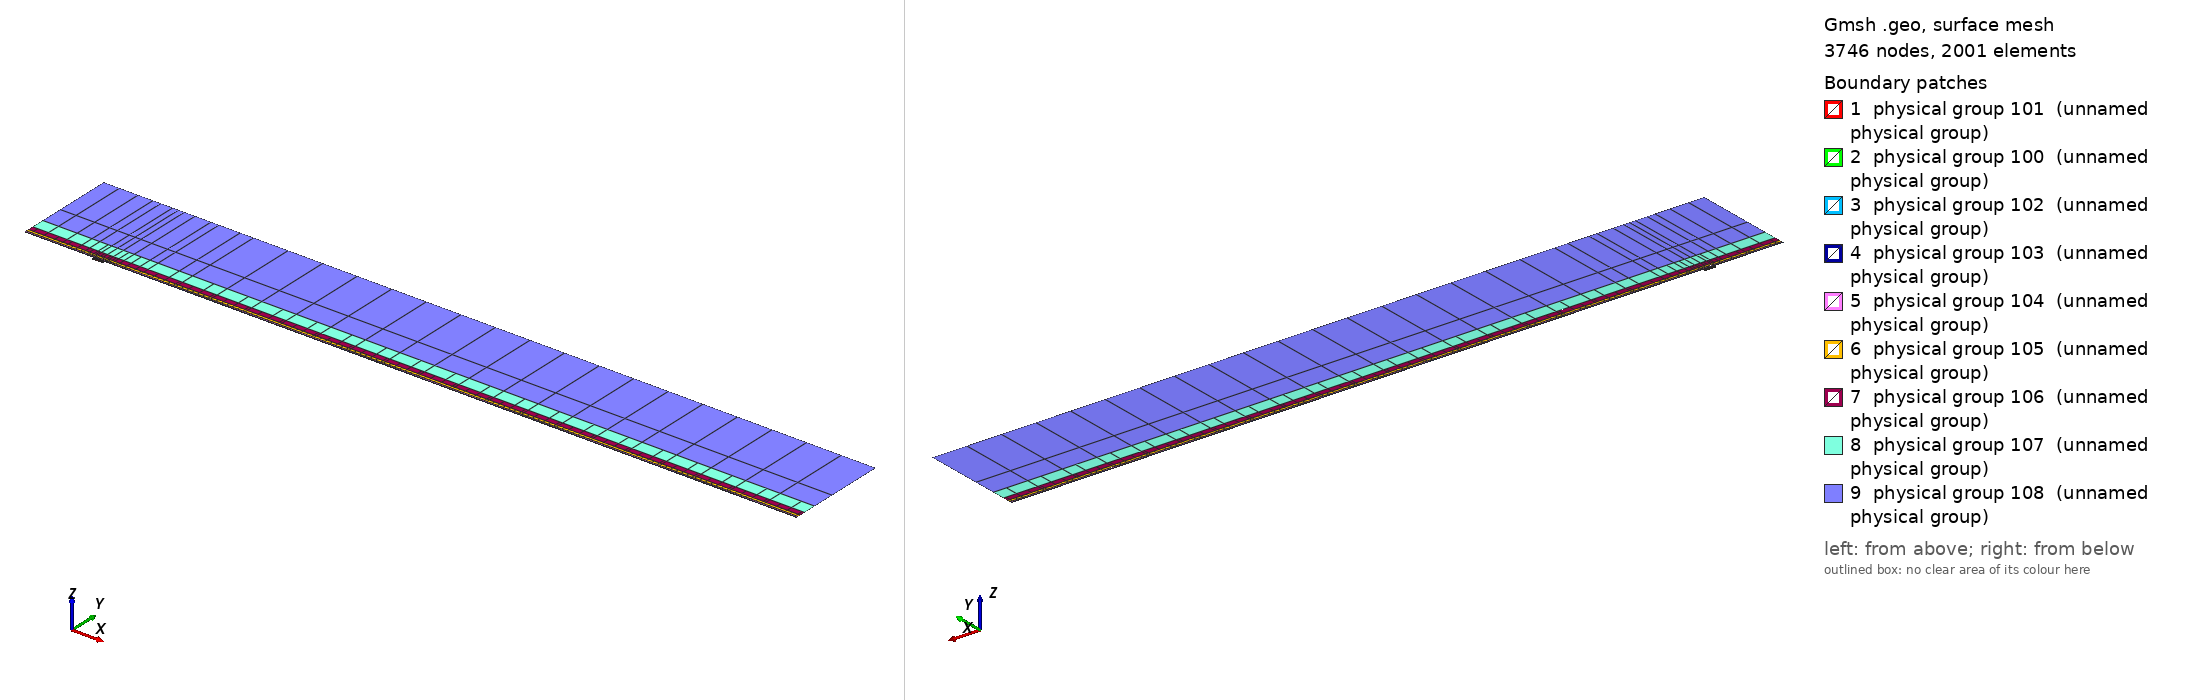

Gmsh geometry script, surface-meshed: 3746 nodes, 2001 surface elements. Boundary patches (legend numbers): 1 physical group 101 (unnamed physical group), 2 physical group 100 (unnamed physical group), 3 physical group 102 (unnamed physical group), 4 physical group 103 (unnamed physical group), 5 physical group 104 (unnamed physical group), 6 physical group 105 (unnamed physical group), 7 physical group 106 (unnamed physical group), 8 physical group 107 (unnamed physical group), 9 physical group 108 (unnamed physical group). Left view from above one corner, right view from below the opposite corner. Legend entries are the model's physical surfaces. The drawing asked Gmsh for element sizes between 1% and 20% of the model's largest extent; the script's own settings can give other sizes.

=== mesh.geo (drawn) ===
// Keep coincident points/curves of the non-conforming interfaces as distinct entities
Geometry.AutoCoherence = 0;

// Macro parameters
deltaStar = 1;
D = 4 * deltaStar; // depth of the gap
W = 17 * deltaStar; // width of the gap
BL = 0.25 * deltaStar; // height of the first layer of quad elements (conforming with the gap)
x0 = 100 * deltaStar; // x distance from inflow to gap
lengthOutflow = 1000 * deltaStar; // length after the gap
x3 = W + lengthOutflow; // last point of the domain
height = 150 * deltaStar; // height of the domain

// Micro parameters
dx = 0.15; // horizontal size of the elements at the leading edge of the gap (x = 0)
dx_te = dx; // horizontal size of the elements at the trailing edge of the gap (x = W, most resolution-demanding point in the domain)
dy = 1.25 * dx;

// Horizontal sizes. The first layer of quads (layer L = 0) has size dx (dx_te) at the leading (trailing) edge of the gap, growing with
// ratio q_h[0] away from them up to h_max[0]. Layer L and L + 1 (L = k + 1 is the strip k) are separated by a non-conforming interface
// (except inside the gap, where the first layer is conforming with it).
// NESTED interfaces: the nodes of strip k are a subset of the nodes of the layer below. Two neighbouring faces of the layer below are
// merged into one face (2:1) only if the merged face is not larger than the target size of strip k,
// h_target_k = Min(dx * coarsen_h^(k + 1) + (q_h[k + 1] - 1) * d, h_max[k + 1]) (d = distance to the closest edge of the gap);
// otherwise the face is kept (1:1). Hence every vertex of the upper side of an interface is also a vertex of the lower side, and no
// face of the lower side straddles a vertex of the upper side (a staggered, non-nested interface makes P4 unstable).
y_if[] = {BL, 0.75 * deltaStar, 1.75 * deltaStar, 3.75 * deltaStar, 8 * deltaStar, 16 * deltaStar, 35 * deltaStar}; // heights of the non-conforming interfaces (first one must be BL)
coarsen_h = 2; // horizontal coarsening factor of h_min across each interface
q_h[] = {1.1, 1.15, 1.15, 1.2, 1.25, 1.3, 1.35, 1.4}; // horizontal growth ratio away from the edges of the gap, for each layer
h_max[] = {4, 4, 4, 5, 8, 20, 50, 200}; // R1: refined to resolve the TS waves downstream (DNS: {8, 10, 20, 50, 100, 200, 300, 500}) // maximum horizontal size, for each layer
q_v[] = {1.3, 1.3, 1.3, 1.4, 1.6, 2.0, 2.5}; // vertical growth ratio of the elements in each strip
n_v_min[] = {1, 1, 1, 1, 1, 1, 1, 1};
k_fine_end = 4; // from strip k_fine_end on, the 2:1 merging in each interval starts at the end closest to the gap (otherwise the last
                // face before the leading edge is never merged and becomes a spike of very large aspect ratio in the upper strips)

// Every interface is split in x into segments of length ~seg_len (plus the breakpoints 0, W/2, W). Each segment is a separate
// Nektar++ interface: Nektar++ pairs every rank holding one side of an interface with every rank holding the other side,
// so short segments keep the interface communication local.
seg_len = 50;

// fit (check the file scripts/fit_gmsh.py for more details)
p_in_v_left = 1.0335663036230878 - 1.0234149444433507/(W - 0.8098798097181781)^0.5991729377115732; // densitiy concentration of elements inside the gap, vertically, near the left wall.
p_in_v_right = 1.008073572191136 - 1.1471875292840257/(W - 1.2941255994826328)^0.7890392764815325; // densitiy concentration of elements inside the gap, vertically, near the right wall.
p_in_h_bottom = 0.8; // densitiy concentration of elements inside the gap, horizontally.
p_in_h_top = 0.8; // densitiy concentration of elements inside the gap, horizontally.
p_out_h = 0.5; // densitiy concentration of elements of the first layer, vertically (towards the wall).

// Automated parameters
a_in_v_right = dx_te / (W / 2);
a_in_v_left = dx / (W / 2);
a_in_h_bottom = dy / (D / 2);
a_in_h_top = dx / (D / 2);
a_out_h = dx / BL;

// for the derivation of the formula, see file 20250123_gmshFormula.md in the docs folder
N_in_v_right = Ceil( Log (a_in_v_right / (1 - p_in_v_right + a_in_v_right * p_in_v_right)) / Log(p_in_v_right) );
N_in_v_left = Ceil( Log (a_in_v_left / (1 - p_in_v_left + a_in_v_left * p_in_v_left)) / Log(p_in_v_left) );
N_in_h_bottom = Ceil( Log (a_in_h_bottom / (1 - p_in_h_bottom + a_in_h_bottom * p_in_h_bottom)) / Log(p_in_h_bottom) );
N_in_h_top = Ceil( Log (a_in_h_top / (1 - p_in_h_top + a_in_h_top * p_in_h_top)) / Log(p_in_h_top) );
N_out_h = Ceil( Log (a_out_h / (1 - p_out_h + a_out_h * p_out_h)) / Log(p_out_h) ) + 1; // + 1 is to correct the fact that the distance is too small to properly approximate the dx length
N_out_h = Max(N_out_h, n_v_min[0] + 1);

// ---------------------------
// gap
// ---------------------------
Point(2) = {0,0,0};
Point(3) = {0,-D,0};
Point(4) = {W,-D,0};
Point(5) = {W,0,0};
Point(13) = {W/2,0,0};
Point(15) = {0,-D/2,0};
Point(16) = {W/2,-D,0};
Point(17) = {W,-D/2,0};
Line(2) = {2,15};
Line(3) = {3,16};
Line(4) = {4,17};
Line(14) = {2,13};
Line(15) = {15,3};
Line(16) = {16,4};
Line(17) = {17,5};
Line(18) = {13,5};
Curve Loop(2) = {2, 15, 3, 16, 4, 17, -18, -14};
Plane Surface(2) = {2};
Transfinite Surface {2} = {3, 4, 5, 2};
Transfinite Curve {18, 16} = N_in_v_right Using Progression p_in_v_right;
Transfinite Curve {-14, -3} = N_in_v_left Using Progression p_in_v_left;
Transfinite Curve {15, -4} = N_in_h_bottom Using Progression p_in_h_bottom;
Transfinite Curve {-2, 17} = N_in_h_top Using Progression p_in_h_top;
Recombine Surface {2};

// ---------------------------
// breakpoints of the segments of the interfaces (common to all the horizontal lines)
// ---------------------------
x_int[] = {-x0};
n_seg = Max(Round((x0) / seg_len), 1);
For m In {1:n_seg-1}
  x_int[] += {-x0 + m * x0 / n_seg};
EndFor
x_int[] += {0, W/2, W};
n_seg = Max(Round((x3 - W) / seg_len), 1);
For m In {1:n_seg-1}
  x_int[] += {W + m * (x3 - W) / n_seg};
EndFor
x_int[] += {x3};
nInt = #x_int[] - 1;

// Macro creating a horizontal chain of lines at height y_chain, from -x0 to x3, with points at all the breakpoints x_int[]
// and size h_min_k at the edges of the gap, growing with ratio q_k up to h_max_k.
// If gap_lines == 1, the intervals [0, W/2] and [W/2, W] use the lines gap_l and gap_r instead (conforming with the gap).
// Output: chain[] (lines), chain_cnt[] (number of lines in each interval), p_first, p_last (end points)
// Macro appending to Xc[] the n_ nodes (excluding the first one) of a transfinite line [xa_, xa_ + L_] with n_ elements and progression r_
Macro AddNodes
  For j In {1:n_}
    If (Fabs(r_ - 1) < 1e-12)
      Xc[] += {xa_ + L_ * j / n_};
    Else
      Xc[] += {xa_ + L_ * (r_^j - 1) / (r_^n_ - 1)};
    EndIf
  EndFor
Return

// Macro setting isb_ = 1 if xq_ is one of the breakpoints x_int[]
Macro IsBreakpoint
  isb_ = 0;
  For ib_ In {0:#x_int[]-1}
    If (Fabs(xq_ - x_int[ib_]) < 1e-9)
      isb_ = 1;
    EndIf
  EndFor
Return

// Macro creating the nested chain of strip k from the nodes X_lo[] of the layer below, interval by interval (between breakpoints):
// two neighbouring faces are merged (2:1) if the merged face is not larger than the target size of the strip; otherwise the face
// is kept (1:1). The faces are paired from the left end of each interval, except from strip k_fine_end on in the intervals whose
// fine end (closest edge of the gap) is on the right (x < 0 and W/2 < x < W), which are paired from the right. Output: X_up[]
Macro NestedNodes
  X_up[] = {X_lo[0]};
  j0_ = 0;
  For ii_ In {0:nInt-1}
    // nodes j0_..j1_ of X_lo[] in the interval [x_int[ii_], x_int[ii_ + 1]]
    found_ = 0;
    For jj_ In {j0_ + 1:#X_lo[]-1}
      If (found_ == 0 && Fabs(X_lo[jj_] - x_int[ii_ + 1]) < 1e-9)
        j1_ = jj_; found_ = 1;
      EndIf
    EndFor
    xmi_ = (x_int[ii_] + x_int[ii_ + 1]) / 2;
    rev_ = (k >= k_fine_end && (xmi_ < 0 || (xmi_ > W/2 && xmi_ < W)));
    seg_[] = {};
    If (rev_)
      For jj_ In {j1_:j0_:-1}
        seg_[] += {X_lo[jj_]};
      EndFor
    Else
      For jj_ In {j0_:j1_}
        seg_[] += {X_lo[jj_]};
      EndFor
    EndIf
    // greedy pairing along seg_[] (no breakpoint inside it)
    out_[] = {seg_[0]};
    skip = 0;
    For j In {0:#seg_[]-2}
      If (skip)
        skip = 0;
      Else
        merge = 0;
        If (j + 2 <= #seg_[] - 1)
          xm_ = (seg_[j] + seg_[j + 2]) / 2;
          d_ = (xm_ < W/2 ? Fabs(xm_) : Fabs(xm_ - W));
          hm_ = (xm_ > W/2 ? dx_te : dx) * coarsen_h^(k + 1);
          ht_ = Min(hm_ + (q_h[k + 1] - 1) * d_, h_max[k + 1]);
          If (Fabs(seg_[j + 2] - seg_[j]) <= ht_)
            merge = 1;
          EndIf
        EndIf
        If (merge)
          out_[] += {seg_[j + 2]}; skip = 1;
        Else
          out_[] += {seg_[j + 1]};
        EndIf
      EndIf
    EndFor
    // append the new nodes of the interval (without its first node, already in X_up[]) in increasing x
    If (rev_)
      For jj_ In {#out_[]-2:0:-1}
        X_up[] += {out_[jj_]};
      EndFor
    Else
      For jj_ In {1:#out_[]-1}
        X_up[] += {out_[jj_]};
      EndFor
    EndIf
    j0_ = j1_;
  EndFor
Return

// Macro creating a chain of straight lines (one element each) through the nodes X_up[] at height y_chain.
// Output: chain[] (lines), chain_cnt[] (number of lines in each interval between breakpoints), p_first, p_last
Macro ExplicitChain
  chain[] = {}; chain_cnt[] = {};
  pa = newp; Point(pa) = {X_up[0], y_chain, 0}; p_first = pa;
  cnt = 0;
  For j In {1:#X_up[]-1}
    pb = newp; Point(pb) = {X_up[j], y_chain, 0};
    l = newl; Line(l) = {pa, pb};
    Transfinite Curve {l} = 2;
    chain[] += {l}; cnt += 1;
    xq_ = X_up[j]; Call IsBreakpoint;
    If (isb_)
      chain_cnt[] += {cnt}; cnt = 0;
    EndIf
    pa = pb;
  EndFor
  p_last = pa;
Return

Macro HorizontalChain
  chain[] = {};
  chain_cnt[] = {};
  Xc[] = {x_int[0]}; // x of the nodes of the chain
  pa = newp; Point(pa) = {x_int[0], y_chain, 0};
  p_first = pa;
  For i In {0:nInt-1}
    xm = (x_int[i] + x_int[i + 1]) / 2;
    h_min_i = (xm > W/2 ? Min(h_min_k * dx_te / dx, h_max_k) : h_min_k); // size at the closest edge of the gap
    d_c = (h_max_k - h_min_i) / (q_k - 1); // distance to the gap edge where the size reaches h_max_k
    If (gap_lines && xm > 0 && xm < W)
      If (xm < W/2)
        chain[] += {gap_l}; pb = gap_pm;
        For j In {1:N_in_v_left-1}
          m = N_in_v_left - 1 - j;
          Xc[] += {W/2 - W/2 * (p_in_v_left^m - 1) / (p_in_v_left^(N_in_v_left - 1) - 1)};
        EndFor
      Else
        chain[] += {gap_r}; pb = gap_pr;
        For j In {1:N_in_v_right-1}
          Xc[] += {W/2 + W/2 * (p_in_v_right^j - 1) / (p_in_v_right^(N_in_v_right - 1) - 1)};
        EndFor
      EndIf
      chain_cnt[] += {1};
    Else
      If (gap_lines && x_int[i + 1] == 0)
        pb = gap_pl;
      Else
        pb = newp; Point(pb) = {x_int[i + 1], y_chain, 0};
      EndIf
      // distance of both ends to the closest edge of the gap (the breakpoints include 0, W/2 and W)
      If (xm < 0)
        da = -x_int[i]; db = -x_int[i + 1];
      ElseIf (xm < W/2)
        da = x_int[i]; db = x_int[i + 1];
      ElseIf (xm < W)
        da = W - x_int[i]; db = W - x_int[i + 1];
      Else
        da = x_int[i] - W; db = x_int[i + 1] - W;
      EndIf
      d1 = Min(da, db); d2 = Max(da, db);
      h1 = Min(h_min_i + (q_k - 1) * d1, h_max_k);
      If (d2 <= d_c + 0.5 * h_max_k || d1 >= d_c - 0.5 * h1)
        // a single line: geometric (fine end at the gap side) or uniform
        If (d1 >= d_c - 0.5 * h1)
          n = Max( Round((d2 - d1) / h_max_k), 1 ); prog = 1;
        Else
          h2 = Min(h_min_i + (q_k - 1) * d2, h_max_k);
          n = Max( Round(Log(h2 / h1) / Log(q_k) + (d2 - Min(d2, d_c)) / h_max_k), 1 ); prog = q_k;
        EndIf
        l = newl; Line(l) = {pa, pb};
        Transfinite Curve {l} = n + 1 Using Progression (da < db ? prog : 1/prog);
        xa_ = x_int[i]; L_ = x_int[i + 1] - x_int[i]; n_ = n; r_ = (da < db ? prog : 1/prog); Call AddNodes;
        chain[] += {l};
        chain_cnt[] += {1};
      Else
        // geometric part next to the gap side, uniform part away from it
        n_g = Max( Round(Log(h_max_k / h1) / Log(q_k)), 1 );
        n_u = Max( Round((d2 - d_c) / h_max_k), 1 );
        pm = newp;
        If (da < db)
          Point(pm) = {x_int[i] + (d_c - d1), y_chain, 0};
          lg = newl; Line(lg) = {pa, pm};
          lu = newl; Line(lu) = {pm, pb};
          Transfinite Curve {lg} = n_g + 1 Using Progression q_k;
          Transfinite Curve {lu} = n_u + 1 Using Progression 1;
          chain[] += {lg, lu};
          xa_ = x_int[i]; L_ = d_c - d1; n_ = n_g; r_ = q_k; Call AddNodes;
          xa_ = x_int[i] + (d_c - d1); L_ = x_int[i + 1] - xa_; n_ = n_u; r_ = 1; Call AddNodes;
        Else
          Point(pm) = {x_int[i + 1] - (d_c - d1), y_chain, 0};
          lu = newl; Line(lu) = {pa, pm};
          lg = newl; Line(lg) = {pm, pb};
          Transfinite Curve {lu} = n_u + 1 Using Progression 1;
          Transfinite Curve {lg} = n_g + 1 Using Progression 1/q_k;
          chain[] += {lu, lg};
          xa_ = x_int[i]; L_ = x_int[i + 1] - (d_c - d1) - xa_; n_ = n_u; r_ = 1; Call AddNodes;
          xa_ = x_int[i + 1] - (d_c - d1); L_ = d_c - d1; n_ = n_g; r_ = 1/q_k; Call AddNodes;
        EndIf
        chain_cnt[] += {2};
      EndIf
    EndIf
    pa = pb;
  EndFor
  p_last = pa;
Return

// ---------------------------
// first layer of quads (y in [0, BL]), conforming with the gap
// ---------------------------
Point(11) = {0,BL,0};
Point(14) = {W/2,BL,0};
Point(12) = {W,BL,0};
Line(12) = {11,14};
Line(19) = {14,12};
Transfinite Curve {19} = N_in_v_right Using Progression p_in_v_right;
Transfinite Curve {-12} = N_in_v_left Using Progression p_in_v_left;

h_min_k = dx; h_max_k = h_max[0]; q_k = q_h[0];
gap_lines = 1;
y_chain = 0; gap_l = 14; gap_r = 18; gap_pl = 2; gap_pm = 13; gap_pr = 5;
Call HorizontalChain;
wall0[] = {chain[]}; pw0 = p_first; pw1 = p_last;
y_chain = BL; gap_l = 12; gap_r = 19; gap_pl = 11; gap_pm = 14; gap_pr = 12;
Call HorizontalChain;
top0[] = {chain[]}; top0_cnt[] = {chain_cnt[]}; pt0 = p_first; pt1 = p_last;
X_lo[] = {Xc[]};
gap_lines = 0;

l_in0 = newl; Line(l_in0) = {pt0, pw0};
l_out0 = newl; Line(l_out0) = {pw1, pt1};
Transfinite Curve {l_in0} = N_out_h Using Progression p_out_h;
Transfinite Curve {-l_out0} = N_out_h Using Progression p_out_h;
cl = newcl; Curve Loop(cl) = {wall0[], l_out0, -top0[{#top0[]-1:0:-1}], l_in0};
s0 = news; Plane Surface(s0) = {cl};
Transfinite Surface {s0} = {pw0, pw1, pt1, pt0};
Recombine Surface {s0};
wall[] = {};
For i In {0:#wall0[]-1}
  If (wall0[i] != 14 && wall0[i] != 18)
    wall[] += {wall0[i]};
  EndIf
EndFor

// ---------------------------
// non-conforming quad strips
// ---------------------------
nStrips = #y_if[];
y_if[] += {height};
h_v = BL * (1 - p_out_h) / (1 - p_out_h^(N_out_h - 1)) * p_out_h^0; // largest element of the first layer (top)
inlet_strips[] = {};
outlet_strips[] = {};
lower_if[] = {top0[]};
lower_cnt[] = {top0_cnt[]};
For k In {0:nStrips-1}
  // nodes of the strip: nested in the nodes of the layer below (1:1 or 2:1)
  Call NestedNodes;
  // horizontal lines (new points also at the bottom, so that the interface is non-conforming, but nested)
  y_chain = y_if[k];
  Call ExplicitChain;
  bottom[] = {chain[]}; bottom_cnt[] = {chain_cnt[]}; pb0 = p_first; pb1 = p_last;
  y_chain = y_if[k + 1];
  Call ExplicitChain;
  top[] = {chain[]}; top_cnt[] = {chain_cnt[]}; pt0 = p_first; pt1 = p_last;
  X_lo[] = {X_up[]};

  // vertical lines, geometric growth q_v starting from the size of the last element below
  H = y_if[k + 1] - y_if[k];
  E_v = Max( Round( Log(1 + H * (q_v[k] - 1) / (q_v[k] * h_v)) / Log(q_v[k]) ), n_v_min[k + 1] );
  h_v = H * (q_v[k] - 1) / (q_v[k]^E_v - 1) * q_v[k]^(E_v - 1); // actual size of the last element of the strip
  ll = newl; Line(ll) = {pb0, pt0};
  lr = newl; Line(lr) = {pb1, pt1};
  Transfinite Curve {ll, lr} = E_v + 1 Using Progression q_v[k];
  inlet_strips[] += {ll};
  outlet_strips[] += {lr};

  // surface
  cl = newcl; Curve Loop(cl) = {bottom[], lr, -top[{#top[]-1:0:-1}], -ll};
  s = news; Plane Surface(s) = {cl};
  Transfinite Surface {s} = {pb0, pb1, pt1, pt0};
  Recombine Surface {s};
  Physical Surface(102 + k) = {s};

  // interface k, segment i: lower side 200 + 2*(k*nInt + i), upper side 201 + 2*(k*nInt + i)
  cl_lo = 0; cl_up = 0;
  For i In {0:nInt-1}
    Physical Curve(200 + 2*(k*nInt + i)) = {lower_if[{cl_lo:cl_lo + lower_cnt[i] - 1}]};
    Physical Curve(201 + 2*(k*nInt + i)) = {bottom[{cl_up:cl_up + bottom_cnt[i] - 1}]};
    cl_lo += lower_cnt[i];
    cl_up += bottom_cnt[i];
  EndFor
  lower_if[] = {top[]};
  lower_cnt[] = {top_cnt[]};
EndFor
top_strips[] = {lower_if[]};

Printf("nStrips = %g, nSegments = %g, nInterfaces = %g (nested)", nStrips, nInt, nStrips * nInt);


// defining boundary
Physical Curve(1) = {l_in0, inlet_strips[]}; // inlet
Physical Curve(2) = {l_out0, outlet_strips[]}; // outlet
Physical Curve(3) = {top_strips[]}; // top
Physical Curve(4) = {wall[], 2, 15, 3, 16, 4, 17}; // wall


Physical Surface(100) = {s0};
Physical Surface(101) = {2};
// Physical Surface(102), (103), ... are the non-conforming strips (defined in the loop above)
// Physical Curve(200), (201), ... are the two sides of the segments of the non-conforming interfaces (defined in the loop above)
